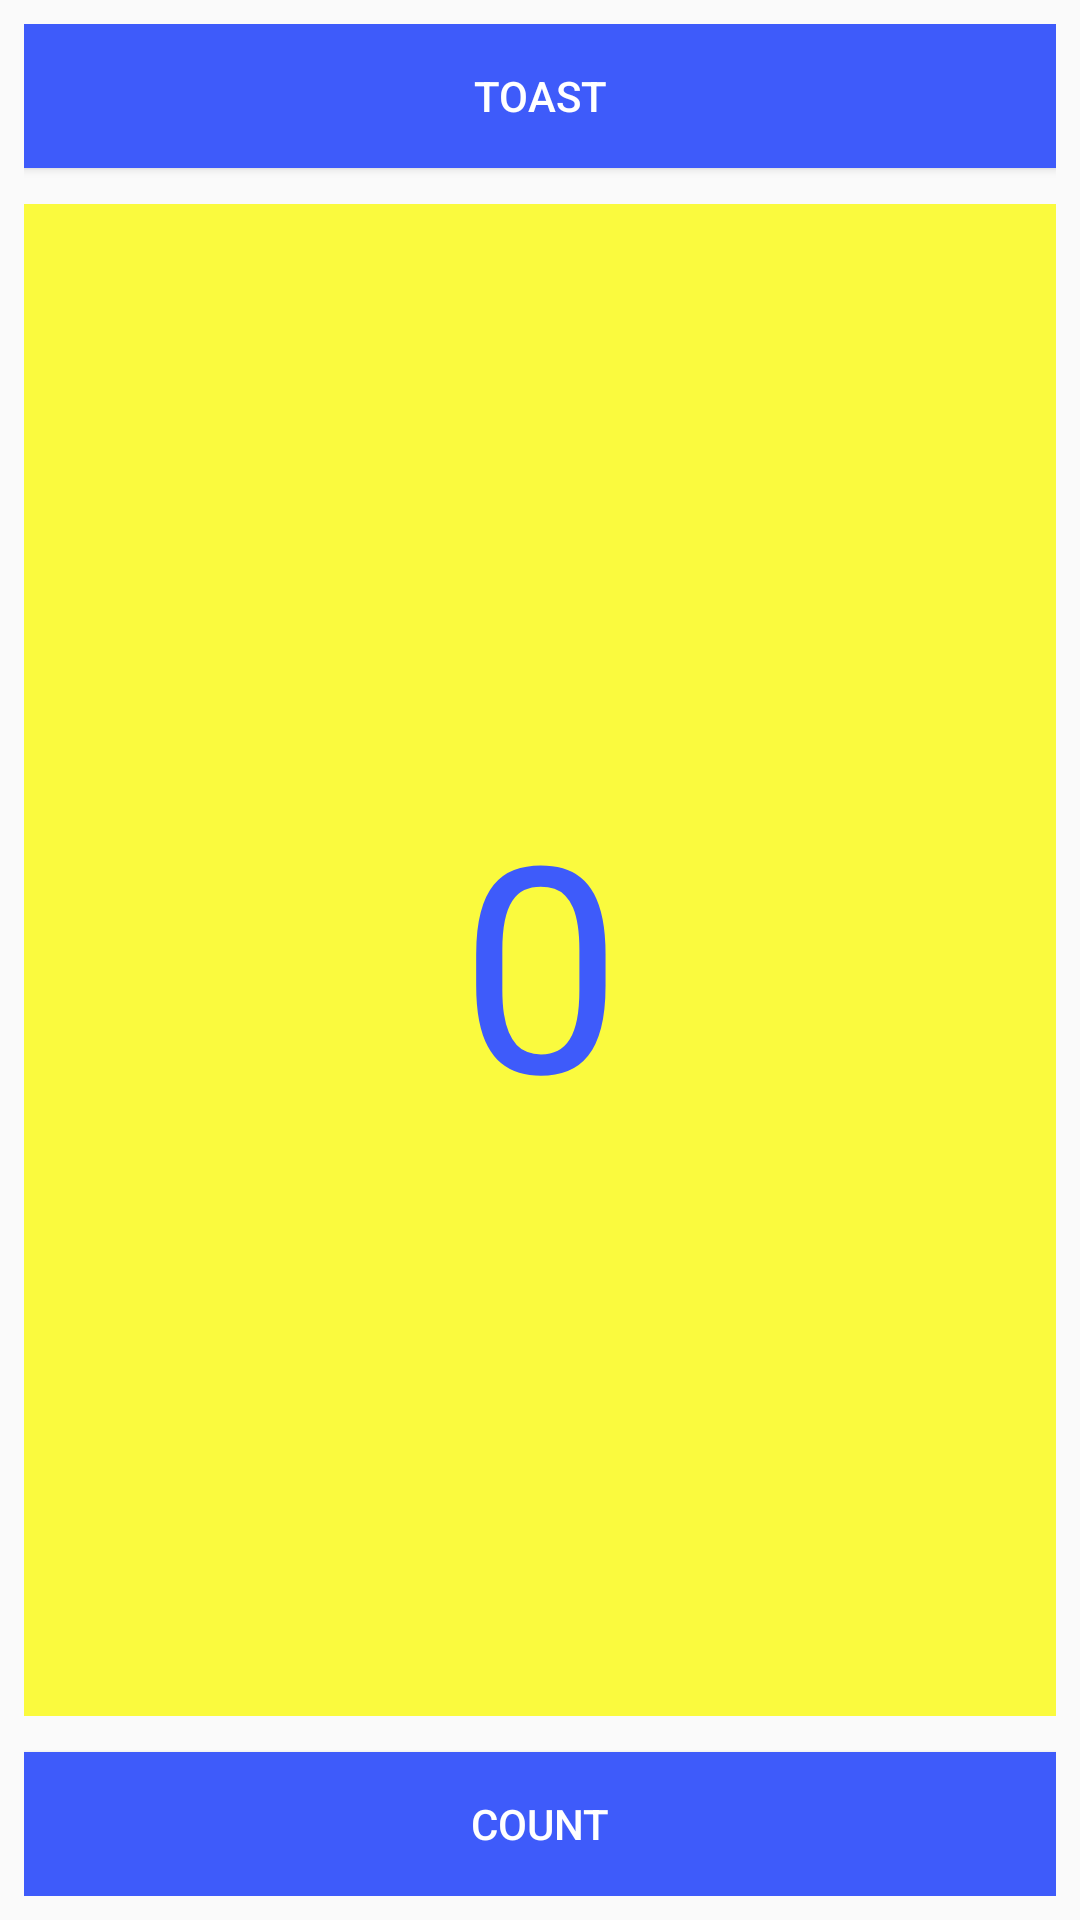

Android layout source for this screen:
<!-- AndroidManifest.xml: application theme Theme.BadmintonKaki -->
<!-- res/layout/final_exam.xml -->
<?xml version="1.0" encoding="utf-8"?>
<androidx.constraintlayout.widget.ConstraintLayout xmlns:android="http://schemas.android.com/apk/res/android"
    xmlns:app="http://schemas.android.com/apk/res-auto"
    xmlns:tools="http://schemas.android.com/tools"
    android:layout_width="match_parent"
    android:layout_height="match_parent"
    android:padding="8dp">

    <Button
        android:id="@+id/button1"
        android:layout_width="match_parent"
        android:layout_height="wrap_content"
        android:text="Toast"
        android:background="#3e5bfa"
        android:textColor="@color/white"
        app:layout_constraintEnd_toEndOf="parent"
        app:layout_constraintStart_toStartOf="parent"
        app:layout_constraintTop_toTopOf="parent" />

    <TextView
        android:layout_width="match_parent"
        android:layout_height="0dp"
        android:layout_marginVertical="12dp"
        android:text="0"
        android:background="#fafa3e"
        android:textColor="#3e5bfa"
        android:textSize="96sp"
        android:gravity="center"
        app:layout_constraintTop_toBottomOf="@id/button1"
        app:layout_constraintBottom_toTopOf="@id/button2"
        />

    <Button
        android:id="@+id/button2"
        android:layout_width="match_parent"
        android:layout_height="wrap_content"
        android:text="Count"
        android:background="#3e5bfa"
        android:textColor="@color/white"
        app:layout_constraintEnd_toEndOf="parent"
        app:layout_constraintStart_toStartOf="parent"
        app:layout_constraintBottom_toBottomOf="parent" />
</androidx.constraintlayout.widget.ConstraintLayout>
<!-- resources referenced by this layout -->
<resources>
  <color name="white">#FFFFFFFF</color>
  <style name="Theme.BadmintonKaki" parent="Theme.AppCompat.Light.DarkActionBar">
          
          <item name="colorPrimary">@color/white</item>
          <item name="android:statusBarColor">@color/blue_primary</item>
          <item name="colorPrimaryDark">@color/white</item>
          <item name="colorAccent">@color/blue_primary</item>
          
      </style>
  <color name="blue_primary">#0B75F2</color>
</resources>
